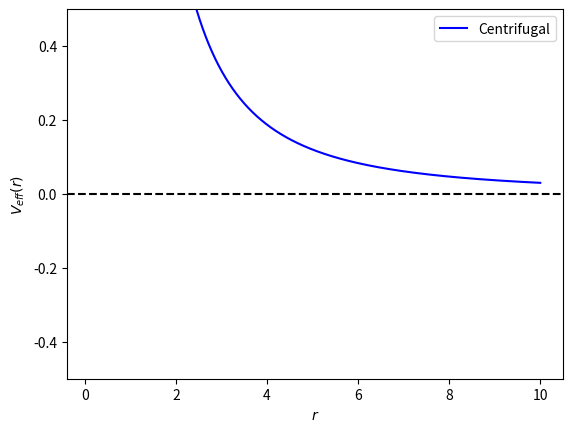
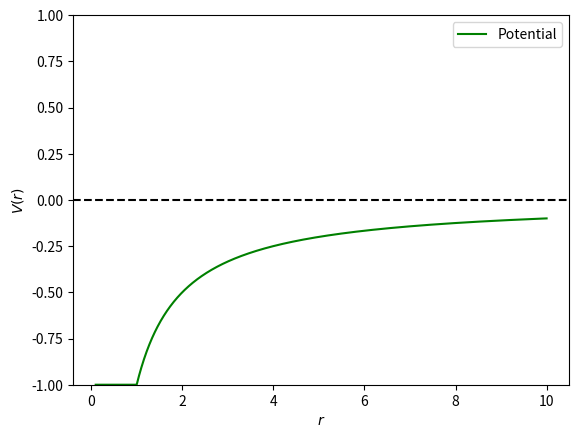
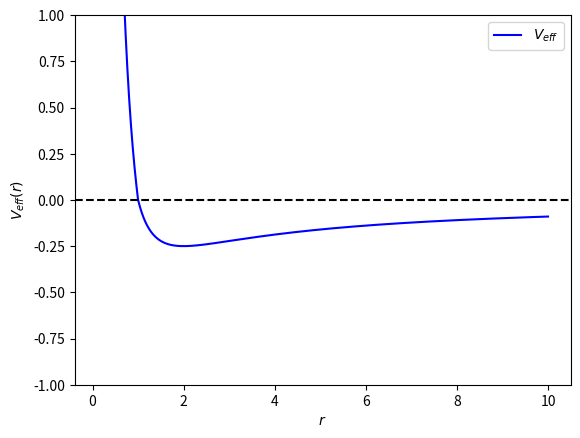

Recreate these plots in Python, in order.
import numpy as np
import matplotlib.pyplot as plt

def V(r):
    return np.where(r <= a, -V0, -V0*np.exp(-lamda*r)/r)

def centrifugal(r):
    return hbar**2*L*(L+1)/(2*m*r**2)

def V_eff(r):
    return centrifugal(r) + V(r)

hbar, m, a = 1.0, 1.0, 1.0
V0 = 1.0
lamda = 0.0
r = np.linspace(0.1, 10, 1000)

L = 2.0

plt.figure()
plt.plot(r, centrifugal(r), 'b-', label='Centrifugal')
plt.axhline(0, color='k', linestyle='--')
plt.ylim(-0.5, 0.5)
plt.xlabel('$r$')
plt.ylabel('$V_{eff}(r)$')
plt.legend()
plt.show()

L = 1.0

plt.figure()
plt.plot(r, V(r), 'g-', label='Potential')
plt.axhline(0, color='k', linestyle='--')
plt.ylim(-1.0, 1.0)
plt.xlabel('$r$')
plt.ylabel('$V(r)$')
plt.legend()
plt.show()

L = 1.0

plt.figure()
plt.plot(r, V_eff(r), 'b-', label='$V_{eff}$')
plt.axhline(0, color='k', linestyle='--')
plt.ylim(-1.0, 1.0)
plt.xlabel('$r$')
plt.ylabel('$V_{eff}(r)$')
plt.legend()
plt.show()
